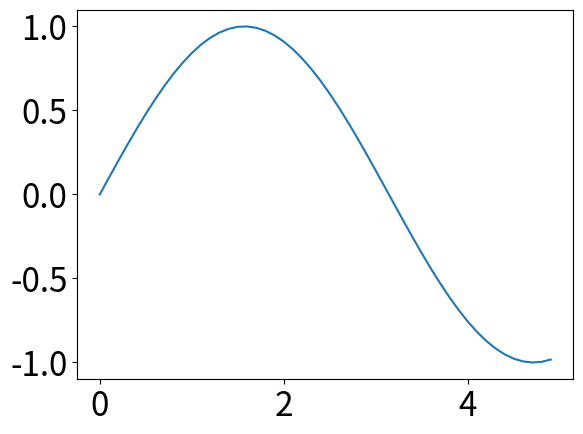

Recreate this plot in Python.
#!/usr/bin/env python
# -*- coding: utf-8 -*-
# Time    : 2017-10-15 11:17
# Author  : MrFiona
# File    : summary_matplotlib.py
# Software: PyCharm Community Editionz`


import numpy as np
import matplotlib as mpl
import matplotlib.pyplot as plt

# 通过rcParams设置全局横纵轴字体大小
mpl.rcParams['xtick.labelsize'] = 24
mpl.rcParams['ytick.labelsize'] = 24


x = np.arange(0, 5, 0.1)
y = np.sin(x)
plt.plot(x, y)


plt.show()